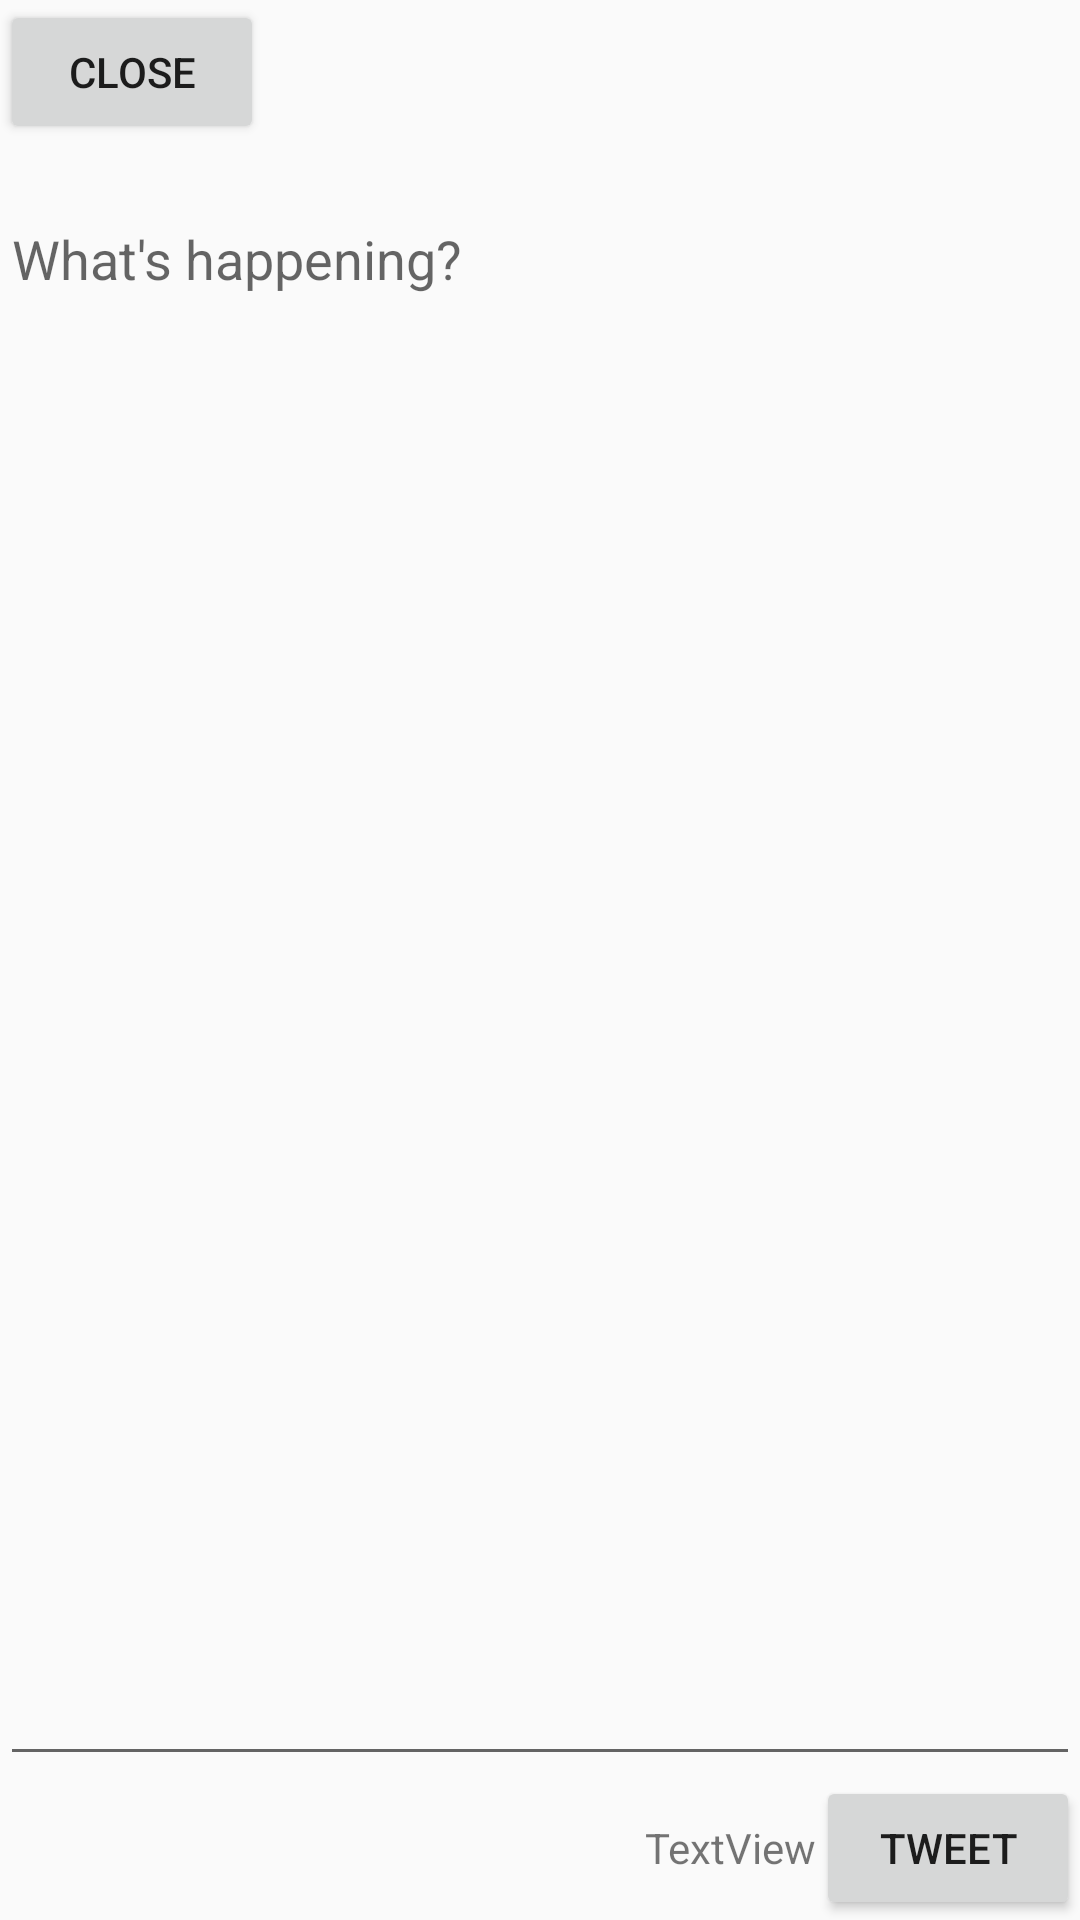

The Android layout XML behind this screen, and the referenced resources:
<!-- AndroidManifest.xml: application theme AppTheme -->
<!-- res/layout/compose.xml -->
<?xml version="1.0" encoding="utf-8"?>
<layout xmlns:android="http://schemas.android.com/apk/res/android"
    xmlns:app="http://schemas.android.com/apk/res-auto">
    <RelativeLayout
        android:layout_width="match_parent"
        android:layout_height="match_parent">

        <Button
            android:id="@+id/btnClose"
            android:layout_width="wrap_content"
            android:layout_height="wrap_content"
            android:text="Close"
            android:layout_alignParentTop="true"
            android:layout_alignParentLeft="true"
            android:layout_alignParentStart="true" />

        <ImageView
            android:id="@+id/ivUser"
            android:layout_width="wrap_content"
            android:layout_height="wrap_content"
            app:srcCompat="@mipmap/ic_launcher"
            android:layout_alignParentTop="true"
            android:layout_alignParentRight="true"
            android:layout_alignParentEnd="true" />

        <EditText
            android:id="@+id/etTweet"
            android:layout_width="match_parent"
            android:layout_height="wrap_content"
            android:ems="10"
            android:inputType="textPersonName"
            android:hint="What's happening?"
            android:maxLines="10"
            android:layout_below="@+id/btnClose"
            android:layout_alignParentLeft="true"
            android:layout_alignParentStart="true"
            android:layout_marginTop="16dp"
            android:layout_above="@+id/btnTweet"
            android:gravity="start"/>

        <Button
            android:id="@+id/btnTweet"
            android:layout_width="wrap_content"
            android:layout_height="wrap_content"
            android:layout_alignParentBottom="true"
            android:layout_alignParentEnd="true"
            android:layout_alignParentRight="true"
            android:text="Tweet" />

        <TextView
            android:id="@+id/tvLetterCount"
            android:layout_width="wrap_content"
            android:layout_height="wrap_content"
            android:layout_alignTop="@+id/btnTweet"
            android:layout_toLeftOf="@+id/btnTweet"
            android:layout_toStartOf="@+id/btnTweet"
            android:text="TextView"
            android:layout_alignParentBottom="true"
            android:gravity="center"/>
    </RelativeLayout>
</layout>
<!-- resources referenced by this layout -->
<resources>
  <!-- mipmap ic_launcher: png bitmap (mipmap-hdpi, 4794 bytes) -->
  <style name="AppTheme" parent="AppBaseTheme">
          
      </style>
  <style name="AppBaseTheme" parent="Theme.AppCompat.Light.DarkActionBar">
          
      </style>
</resources>
